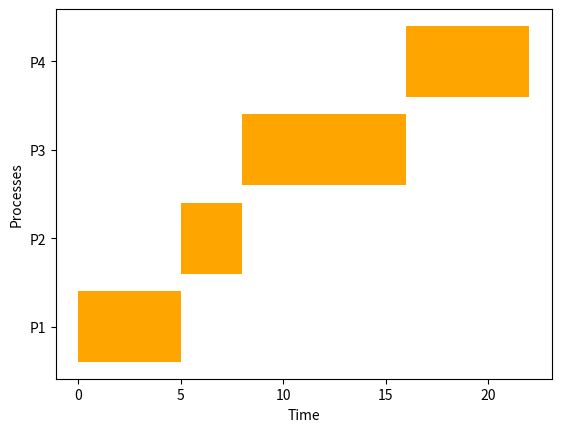

Recreate this plot in Python.
import matplotlib.pyplot as plt

# FCFS Scheduling Algorithm
def fcfs_scheduling(arrival_times, burst_times):
    n = len(arrival_times)
    start_times = [0] * n
    finish_times = [0] * n
    waiting_times = [0] * n
    turnaround_times = [0] * n
    
    # First process starts at time 0
    start_times[0] = arrival_times[0]
    finish_times[0] = start_times[0] + burst_times[0]
    waiting_times[0] = start_times[0] - arrival_times[0]
    turnaround_times[0] = finish_times[0] - arrival_times[0]
    
    # Calculate for the remaining processes
    for i in range(1, n):
        start_times[i] = max(arrival_times[i], finish_times[i-1])
        finish_times[i] = start_times[i] + burst_times[i]
        waiting_times[i] = start_times[i] - arrival_times[i]
        turnaround_times[i] = finish_times[i] - arrival_times[i]
    
    return start_times, finish_times, waiting_times, turnaround_times

# Function to create Gantt chart
def plot_gantt_chart(processes, start_times, finish_times):
    fig, gnt = plt.subplots()
    gnt.set_xlabel('Time')
    gnt.set_ylabel('Processes')
    
    # Create Gantt chart by plotting the processes
    for i in range(len(processes)):
        gnt.broken_barh([(start_times[i], finish_times[i] - start_times[i])], (i - 0.4, 0.8), facecolor='orange')
    
    # Labeling the processes
    gnt.set_yticks(range(len(processes)))
    gnt.set_yticklabels(processes)
    plt.show()

# Main function
def main():
    processes = ['P1', 'P2', 'P3', 'P4']
    arrival_times = [0, 1, 2, 3]  # Arrival times of processes
    burst_times = [5, 3, 8, 6]    # Burst times (CPU time required) of processes
    
    # Perform FCFS scheduling
    start_times, finish_times, waiting_times, turnaround_times = fcfs_scheduling(arrival_times, burst_times)
    
    # Display results
    print("Process\tArrival Time\tBurst Time\tStart Time\tFinish Time\tWaiting Time\tTurnaround Time")
    for i in range(len(processes)):
        print(f"{processes[i]}\t{arrival_times[i]}\t\t{burst_times[i]}\t\t{start_times[i]}\t\t{finish_times[i]}\t\t{waiting_times[i]}\t\t{turnaround_times[i]}")
    
    # Create Gantt chart
    plot_gantt_chart(processes, start_times, finish_times)

if __name__ == "__main__":
    main()
